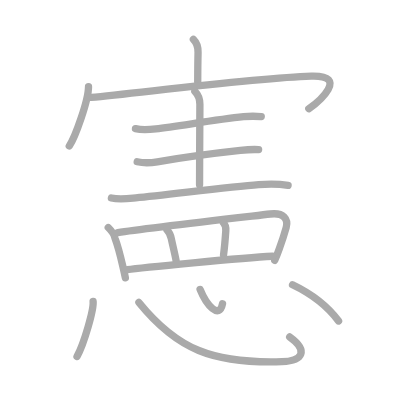
t = 0.00 s
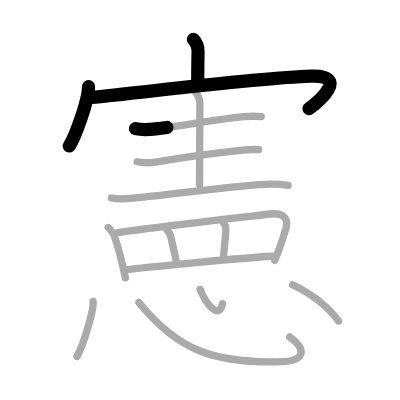
t = 3.25 s
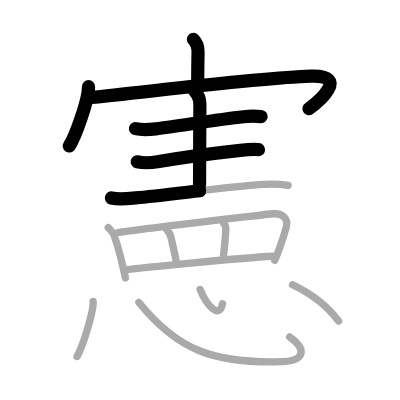
t = 6.50 s
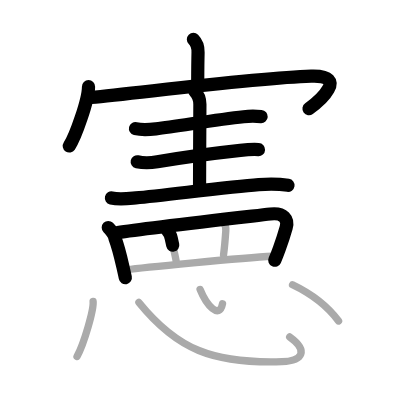
t = 9.50 s
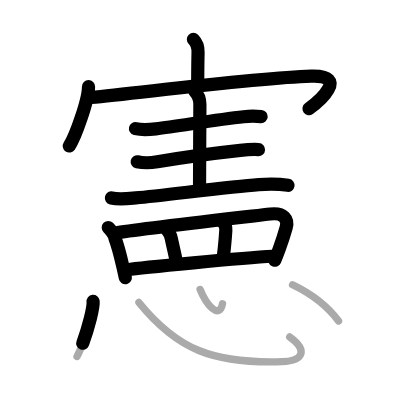
t = 12.75 s
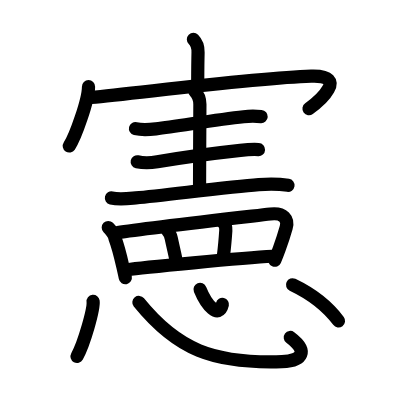
t = 16.00 s

The animated SVG that drew these frames (rendered in a browser with its animation timeline set to each time). Animation: 16 SMIL elements (animate=16); one cycle of 16.00 s.

<?xml version="1.0" standalone="no"?>
<!DOCTYPE svg PUBLIC "-//W3C//DTD SVG 1.1//EN"   "http://www.w3.org/Graphics/SVG/1.1/DTD/svg11.dtd">
<svg width="400px" height="400px"  version="1.1" xmlns="http://www.w3.org/2000/svg">
  <defs>
    <marker id="Triangle" viewBox="0 0 10 10" refX="0" refY="5" markerUnits="strokeWidth" markerWidth="3" style="stroke-opacity:0%;fill:#aaaaaa;" markerHeight="2" orient="auto">
      <path d="M 0 0 L 10 5 L 0 10 z" />
    </marker>
    
    <marker id="Arrow" viewBox="0 0 10 10" refX="5" refY="5" markerUnits="strokeWidth" markerWidth="1.8" style="stroke-opacity:0%;fill:#770000;" markerHeight="2" orient="auto">
      <path d="M 0 4 L 6 4 L 4 1 L 10 5 L 4 9 L 6 6 L 0 6 z" />
        <circle cx="5" cy="5" r="5" />
      </marker>
    
    <marker id="TriangleRed" viewBox="0 0 10 10" refX="0" refY="5" markerUnits="strokeWidth" markerWidth="3" style="stroke-opacity:0%;fill:#CC0000;" markerHeight="2" orient="auto">
      <path d="M 0 0 L 10 5 L 0 10 z" />
    </marker>
    
    <marker id="ArrowRed" viewBox="0 0 10 10" refX="5" refY="5" markerUnits="strokeWidth" markerWidth="1.8" style="stroke-opacity:0%;fill:#CC0000;" markerHeight="2" orient="auto">
      <path d="M 0 4 L 6 4 L 4 1 L 10 5 L 4 9 L 6 6 L 0 6 z" />
        <circle cx="5" cy="5" r="5" />
      </marker>
    
  </defs>
  
  <path style="fill:#ffffff; fill-opacity:100%; fill-rule:evenodd; stroke-width:0;" d="M 0 0 L 400px 0 L 400px 400px L 0 400px L 0 0" />

  <g transform="scale(3.6697247706422 3.6697247706422)">
<path style="fill:none; fill-opacity:0%; fill-rule:evenodd; stroke:#aaaaaa; stroke-opacity:100%; stroke-width: 1.5pt; stroke-linejoin:round; stroke-linecap:round;" d="M52.7 10.72c0.91 0.91 1.3 2.47 1.27 3.55c-0.08 3.41-0.08 4.97-0.09 8.07"></path>
<path style="fill:none; fill-opacity:0%; fill-rule:evenodd; stroke:#aaaaaa; stroke-opacity:100%; stroke-width: 1.5pt; stroke-linejoin:round; stroke-linecap:round;" d="M24.12 23.62c0 3.66-3.6 13.72-5.24 16.16"></path>
<path style="fill:none; fill-opacity:0%; fill-rule:evenodd; stroke:#aaaaaa; stroke-opacity:100%; stroke-width: 1.5pt; stroke-linejoin:round; stroke-linecap:round;" d="M24.85 26.55c12.9-1.18 44.53-5.3 59.95-5.79c10.55-0.33 1.99 7.02-0.64 8.87"></path>
<path style="fill:none; fill-opacity:0%; fill-rule:evenodd; stroke:#aaaaaa; stroke-opacity:100%; stroke-width: 1.5pt; stroke-linejoin:round; stroke-linecap:round;" d="M36.92 35.06c1.83 0.44 3.8 0.27 5.55 0.06c6.28-0.74 16.15-2.5 23.91-3.32c1.61-0.17 3.19-0.16 4.81-0.04"></path>
<path style="fill:none; fill-opacity:0%; fill-rule:evenodd; stroke:#aaaaaa; stroke-opacity:100%; stroke-width: 1.5pt; stroke-linejoin:round; stroke-linecap:round;" d="M53.1 24.88c1.01 1.01 1.37 2.37 1.37 3.54c0 3.58-0.09 15.1-0.09 21.95"></path>
<path style="fill:none; fill-opacity:0%; fill-rule:evenodd; stroke:#aaaaaa; stroke-opacity:100%; stroke-width: 1.5pt; stroke-linejoin:round; stroke-linecap:round;" d="M37.39 44.08c1.86 0.42 3.8 0.3 5.49 0.01c6.65-1.17 17.17-2.53 22.61-3.12c1.66-0.18 3.31-0.3 4.98-0.21"></path>
<path style="fill:none; fill-opacity:0%; fill-rule:evenodd; stroke:#aaaaaa; stroke-opacity:100%; stroke-width: 1.5pt; stroke-linejoin:round; stroke-linecap:round;" d="M30.36 53.95c2.13 0.5 4.5 0.18 6.64-0.02c8.22-0.76 25.13-2.99 33.5-3.62c2.24-0.17 5.62-0.18 8 0.19"></path>
<path style="fill:none; fill-opacity:0%; fill-rule:evenodd; stroke:#aaaaaa; stroke-opacity:100%; stroke-width: 1.5pt; stroke-linejoin:round; stroke-linecap:round;" d="M29.5 62c0.81 0.81 1.64 1.88 1.81 2.85c0.84 2.16 1.48 4.78 2.18 7.82c0.25 1.07 0.48 2.11 0.67 3.04"></path>
<path style="fill:none; fill-opacity:0%; fill-rule:evenodd; stroke:#aaaaaa; stroke-opacity:100%; stroke-width: 1.5pt; stroke-linejoin:round; stroke-linecap:round;" d="M32.11 63.39c6.73-1.1 32.81-4.06 41.54-5.08c3.72-0.44 4.97 1.44 4.33 3.72c-0.52 1.85-1 3.36-1.87 5.76c-0.39 1.09-0.81 2.17-1.24 3.15"></path>
<path style="fill:none; fill-opacity:0%; fill-rule:evenodd; stroke:#aaaaaa; stroke-opacity:100%; stroke-width: 1.5pt; stroke-linejoin:round; stroke-linecap:round;" d="M45.5 62.63c0.56 0.56 0.97 1.39 1.17 2.34c0.54 2.56 1.16 4.96 1.32 6.11"></path>
<path style="fill:none; fill-opacity:0%; fill-rule:evenodd; stroke:#aaaaaa; stroke-opacity:100%; stroke-width: 1.5pt; stroke-linejoin:round; stroke-linecap:round;" d="M60.9 60.75c0.49 0.49 0.68 1.28 0.63 2.11c-0.18 2.67-0.48 5.57-0.62 6.63"></path>
<path style="fill:none; fill-opacity:0%; fill-rule:evenodd; stroke:#aaaaaa; stroke-opacity:100%; stroke-width: 1.5pt; stroke-linejoin:round; stroke-linecap:round;" d="M34.71 73.49c3.44-0.52 31.29-3.24 39.56-3.66"></path>
<path style="fill:none; fill-opacity:0%; fill-rule:evenodd; stroke:#aaaaaa; stroke-opacity:100%; stroke-width: 1.5pt; stroke-linejoin:round; stroke-linecap:round;" d="M25.37 82.12c0.24 2.12-2.44 11.48-4.38 15.01"></path>
<path style="fill:none; fill-opacity:0%; fill-rule:evenodd; stroke:#aaaaaa; stroke-opacity:100%; stroke-width: 1.5pt; stroke-linejoin:round; stroke-linecap:round;" d="M37.85 82.42C48.25 95.25 58 99.12 76.81 98.55c5.85-0.18 7.19-3.05 2.13-6.72"></path>
<path style="fill:none; fill-opacity:0%; fill-rule:evenodd; stroke:#aaaaaa; stroke-opacity:100%; stroke-width: 1.5pt; stroke-linejoin:round; stroke-linecap:round;" d="M54.52 78.87c1.73 4.26 5.22 8.3 6.12 3.92"></path>
<path style="fill:none; fill-opacity:0%; fill-rule:evenodd; stroke:#aaaaaa; stroke-opacity:100%; stroke-width: 1.5pt; stroke-linejoin:round; stroke-linecap:round;" d="M79.72 77.6C85 80.12 89 83.12 92.26 87.47"></path>

<path style="fill:none; fill-opacity:0%; fill-rule:evenodd; stroke:#000000; stroke-opacity:100%; stroke-width: 2.7pt; stroke-linejoin:round; stroke-linecap:round;" d="M52.7 10.72c0.91 0.91 1.3 2.47 1.27 3.55c-0.08 3.41-0.08 4.97-0.09 8.07" pathLength="100" stroke-dashoffset="100" stroke-dasharray="100 105"><animate id="dashAnim1" attributeName="stroke-dashoffset" from="100" to="0" dur="1s" calcMode="linear" fill="freeze"/></path>
<path style="fill:none; fill-opacity:0%; fill-rule:evenodd; stroke:#000000; stroke-opacity:100%; stroke-width: 2.7pt; stroke-linejoin:round; stroke-linecap:round;" d="M24.12 23.62c0 3.66-3.6 13.72-5.24 16.16" pathLength="100" stroke-dashoffset="100" stroke-dasharray="100 105"><animate id="dashAnim2" attributeName="stroke-dashoffset" from="100" to="0" dur="1s" calcMode="linear" begin="dashAnim1.end" fill="freeze"/></path>
<path style="fill:none; fill-opacity:0%; fill-rule:evenodd; stroke:#000000; stroke-opacity:100%; stroke-width: 2.7pt; stroke-linejoin:round; stroke-linecap:round;" d="M24.85 26.55c12.9-1.18 44.53-5.3 59.95-5.79c10.55-0.33 1.99 7.02-0.64 8.87" pathLength="100" stroke-dashoffset="100" stroke-dasharray="100 105"><animate id="dashAnim3" attributeName="stroke-dashoffset" from="100" to="0" dur="1s" calcMode="linear" begin="dashAnim2.end" fill="freeze"/></path>
<path style="fill:none; fill-opacity:0%; fill-rule:evenodd; stroke:#000000; stroke-opacity:100%; stroke-width: 2.7pt; stroke-linejoin:round; stroke-linecap:round;" d="M36.92 35.06c1.83 0.44 3.8 0.27 5.55 0.06c6.28-0.74 16.15-2.5 23.91-3.32c1.61-0.17 3.19-0.16 4.81-0.04" pathLength="100" stroke-dashoffset="100" stroke-dasharray="100 105"><animate id="dashAnim4" attributeName="stroke-dashoffset" from="100" to="0" dur="1s" calcMode="linear" begin="dashAnim3.end" fill="freeze"/></path>
<path style="fill:none; fill-opacity:0%; fill-rule:evenodd; stroke:#000000; stroke-opacity:100%; stroke-width: 2.7pt; stroke-linejoin:round; stroke-linecap:round;" d="M53.1 24.88c1.01 1.01 1.37 2.37 1.37 3.54c0 3.58-0.09 15.1-0.09 21.95" pathLength="100" stroke-dashoffset="100" stroke-dasharray="100 105"><animate id="dashAnim5" attributeName="stroke-dashoffset" from="100" to="0" dur="1s" calcMode="linear" begin="dashAnim4.end" fill="freeze"/></path>
<path style="fill:none; fill-opacity:0%; fill-rule:evenodd; stroke:#000000; stroke-opacity:100%; stroke-width: 2.7pt; stroke-linejoin:round; stroke-linecap:round;" d="M37.39 44.08c1.86 0.42 3.8 0.3 5.49 0.01c6.65-1.17 17.17-2.53 22.61-3.12c1.66-0.18 3.31-0.3 4.98-0.21" pathLength="100" stroke-dashoffset="100" stroke-dasharray="100 105"><animate id="dashAnim6" attributeName="stroke-dashoffset" from="100" to="0" dur="1s" calcMode="linear" begin="dashAnim5.end" fill="freeze"/></path>
<path style="fill:none; fill-opacity:0%; fill-rule:evenodd; stroke:#000000; stroke-opacity:100%; stroke-width: 2.7pt; stroke-linejoin:round; stroke-linecap:round;" d="M30.36 53.95c2.13 0.5 4.5 0.18 6.64-0.02c8.22-0.76 25.13-2.99 33.5-3.62c2.24-0.17 5.62-0.18 8 0.19" pathLength="100" stroke-dashoffset="100" stroke-dasharray="100 105"><animate id="dashAnim7" attributeName="stroke-dashoffset" from="100" to="0" dur="1s" calcMode="linear" begin="dashAnim6.end" fill="freeze"/></path>
<path style="fill:none; fill-opacity:0%; fill-rule:evenodd; stroke:#000000; stroke-opacity:100%; stroke-width: 2.7pt; stroke-linejoin:round; stroke-linecap:round;" d="M29.5 62c0.81 0.81 1.64 1.88 1.81 2.85c0.84 2.16 1.48 4.78 2.18 7.82c0.25 1.07 0.48 2.11 0.67 3.04" pathLength="100" stroke-dashoffset="100" stroke-dasharray="100 105"><animate id="dashAnim8" attributeName="stroke-dashoffset" from="100" to="0" dur="1s" calcMode="linear" begin="dashAnim7.end" fill="freeze"/></path>
<path style="fill:none; fill-opacity:0%; fill-rule:evenodd; stroke:#000000; stroke-opacity:100%; stroke-width: 2.7pt; stroke-linejoin:round; stroke-linecap:round;" d="M32.11 63.39c6.73-1.1 32.81-4.06 41.54-5.08c3.72-0.44 4.97 1.44 4.33 3.72c-0.52 1.85-1 3.36-1.87 5.76c-0.39 1.09-0.81 2.17-1.24 3.15" pathLength="100" stroke-dashoffset="100" stroke-dasharray="100 105"><animate id="dashAnim9" attributeName="stroke-dashoffset" from="100" to="0" dur="1s" calcMode="linear" begin="dashAnim8.end" fill="freeze"/></path>
<path style="fill:none; fill-opacity:0%; fill-rule:evenodd; stroke:#000000; stroke-opacity:100%; stroke-width: 2.7pt; stroke-linejoin:round; stroke-linecap:round;" d="M45.5 62.63c0.56 0.56 0.97 1.39 1.17 2.34c0.54 2.56 1.16 4.96 1.32 6.11" pathLength="100" stroke-dashoffset="100" stroke-dasharray="100 105"><animate id="dashAnim10" attributeName="stroke-dashoffset" from="100" to="0" dur="1s" calcMode="linear" begin="dashAnim9.end" fill="freeze"/></path>
<path style="fill:none; fill-opacity:0%; fill-rule:evenodd; stroke:#000000; stroke-opacity:100%; stroke-width: 2.7pt; stroke-linejoin:round; stroke-linecap:round;" d="M60.9 60.75c0.49 0.49 0.68 1.28 0.63 2.11c-0.18 2.67-0.48 5.57-0.62 6.63" pathLength="100" stroke-dashoffset="100" stroke-dasharray="100 105"><animate id="dashAnim11" attributeName="stroke-dashoffset" from="100" to="0" dur="1s" calcMode="linear" begin="dashAnim10.end" fill="freeze"/></path>
<path style="fill:none; fill-opacity:0%; fill-rule:evenodd; stroke:#000000; stroke-opacity:100%; stroke-width: 2.7pt; stroke-linejoin:round; stroke-linecap:round;" d="M34.71 73.49c3.44-0.52 31.29-3.24 39.56-3.66" pathLength="100" stroke-dashoffset="100" stroke-dasharray="100 105"><animate id="dashAnim12" attributeName="stroke-dashoffset" from="100" to="0" dur="1s" calcMode="linear" begin="dashAnim11.end" fill="freeze"/></path>
<path style="fill:none; fill-opacity:0%; fill-rule:evenodd; stroke:#000000; stroke-opacity:100%; stroke-width: 2.7pt; stroke-linejoin:round; stroke-linecap:round;" d="M25.37 82.12c0.24 2.12-2.44 11.48-4.38 15.01" pathLength="100" stroke-dashoffset="100" stroke-dasharray="100 105"><animate id="dashAnim13" attributeName="stroke-dashoffset" from="100" to="0" dur="1s" calcMode="linear" begin="dashAnim12.end" fill="freeze"/></path>
<path style="fill:none; fill-opacity:0%; fill-rule:evenodd; stroke:#000000; stroke-opacity:100%; stroke-width: 2.7pt; stroke-linejoin:round; stroke-linecap:round;" d="M37.85 82.42C48.25 95.25 58 99.12 76.81 98.55c5.85-0.18 7.19-3.05 2.13-6.72" pathLength="100" stroke-dashoffset="100" stroke-dasharray="100 105"><animate id="dashAnim14" attributeName="stroke-dashoffset" from="100" to="0" dur="1s" calcMode="linear" begin="dashAnim13.end" fill="freeze"/></path>
<path style="fill:none; fill-opacity:0%; fill-rule:evenodd; stroke:#000000; stroke-opacity:100%; stroke-width: 2.7pt; stroke-linejoin:round; stroke-linecap:round;" d="M54.52 78.87c1.73 4.26 5.22 8.3 6.12 3.92" pathLength="100" stroke-dashoffset="100" stroke-dasharray="100 105"><animate id="dashAnim15" attributeName="stroke-dashoffset" from="100" to="0" dur="1s" calcMode="linear" begin="dashAnim14.end" fill="freeze"/></path>
<path style="fill:none; fill-opacity:0%; fill-rule:evenodd; stroke:#000000; stroke-opacity:100%; stroke-width: 2.7pt; stroke-linejoin:round; stroke-linecap:round;" d="M79.72 77.6C85 80.12 89 83.12 92.26 87.47" pathLength="100" stroke-dashoffset="100" stroke-dasharray="100 105"><animate id="dashAnim16" attributeName="stroke-dashoffset" from="100" to="0" dur="1s" calcMode="linear" begin="dashAnim15.end" fill="freeze"/></path>

</g>

</svg>  
          
